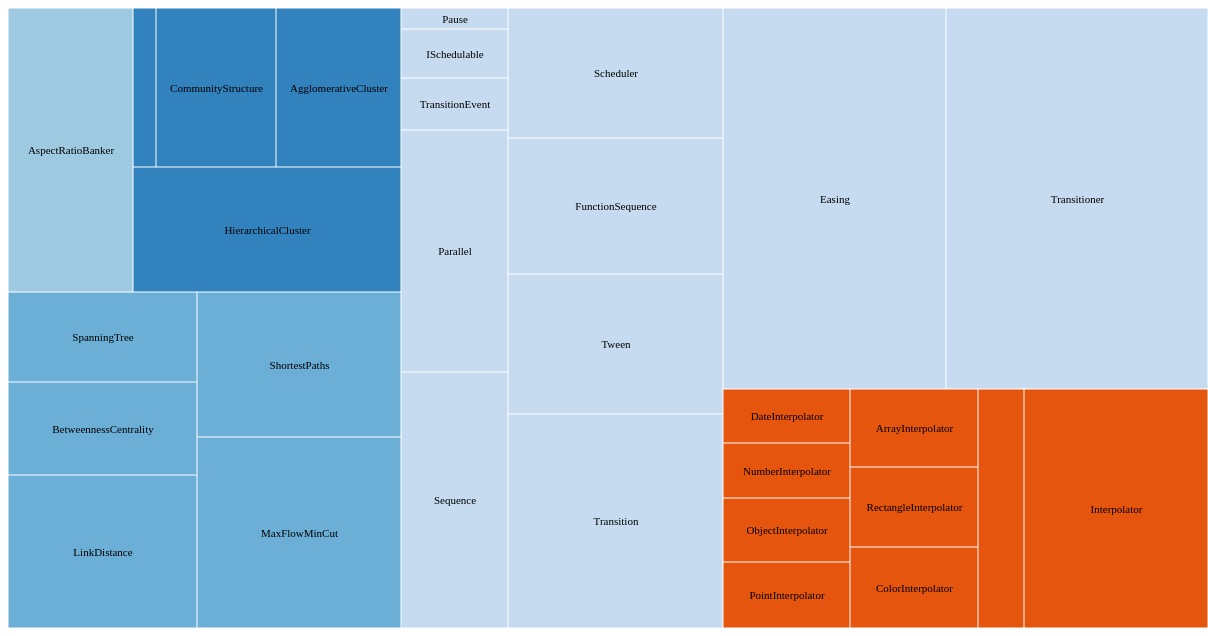
D3 v3 page, settled after 480 driven frames (8 s of simulated time); the page loaded 1 data file(s).


// ── javascript.js
d3.json("data.json", function(data) {
	var width = 1280 - 80;
	var height = 800 - 180;
	var x = d3.scale.linear().range([0, width]);
	var y = d3.scale.linear().range([0, height]);
	var root, node;

	var color = d3.scale.category20c();

	//make treemap
	var treemap = d3.layout.treemap()
	  .size([width, height])
	  .sticky(true)
	  .value(size);								//big treemap parameter

	//add svg in website
	var svg = d3.select("body")
	  .append("div")
	    .style("position", "relative")
	    .style("width", width + "px")
	    .style("height", height + "px")
	  .append("svg:svg")
	    .attr("width", width + "px")
	    .attr("height", height + "px")
	  .append("svg:g")
		.attr("transform", "translate(.5, .5)");

	node = root = data;

	//analyze treenap
	var nodes = treemap.nodes(root)
	  .filter(function(d) { return !d.children; });

	//add node of treemap
	var cell = svg.selectAll("g")
	    .data(nodes)
	  .enter().append("svg:g")
	    .attr("class", "cell")
	    .attr("transform", function(d) { return "translate(" + d.x + "," + d.y + ")"; })
	    .on("click", function(d) {
			treemap.value(node.name == "flare" ? year : size).nodes(root);	//compare treemap name
			return zoom(node == d.parent ? root : d.parent); 
		});

	//add color
	cell
	  .append("svg:rect")
	    .attr("width", function(d) { return d.dx - 1; })
	    .attr("height", function(d) { return d.dy - 1; })
	    .style("fill", function(d) { return color(d.parent.name); });

	//add text
	cell
	  .append("svg:text")
	    .attr("x", function(d) { return d.dx / 2; })
	    .attr("y", function(d) { return d.dy / 2; })
	    .attr("dy", ".35em")
	    .attr("text-anchor", "middle")
	    .text(function(d) { return d.name; })
	    .style("opacity", function(d) {
			d.w = this.getComputedTextLength();
			return d.dx > d.w ? 1 : 0;
		});

	function size(d) {						//big treemap parameter
		return d.size;
	}

	function year(d) {						//small treemap parameter
		return d.year;
	}

	//zoom effect
	function zoom(d) {
		var kx = width / d.dx;
		var ky = height / d.dy;
		x.domain([d.x, d.x + d.dx]);
		y.domain([d.y, d.y + d.dy]);

		var t = svg.selectAll("g.cell")
		  .transition()
		  .duration(d3.event.altkey ? 7500 : 750)
		    .attr("transform", function(d) { return "translate(" + x(d.x) + "," + y(d.y) + ")"; });

		t
		  .select("rect")
		    .attr("width", function(d) { return kx * d.dx - 1; })
		    .attr("height", function(d) { return ky * d.dy - 1; });

		t
		  .select("text")
		     .attr("x", function(d) { return kx * d.dx / 2; })
		     .attr("y", function(d) { return ky * d.dy / 2; })
		     .style("opacity", function(d) { return kx * d.dx > d.w ? 1 : 0; });

		node = d;
		d3.event.stopPropagation();
	}
});



### data: data.json
{
 "name": "flare",
 "children": [
  {
   "name": "analytics",
   "children": [
    "{... 2 keys}",
    "{... 2 keys}",
    "{... 2 keys}"
   ]
  },
  {
   "name": "animate",
   "children": [
    "{... 3 keys}",
    "{... 3 keys}",
    "{... 2 keys}",
    "{... 3 keys}",
    "{... 3 keys}",
    "{... 3 keys}",
    "{... 3 keys}",
    "{... 3 keys}",
    "... 4 more items"
   ]
  }
 ]
}